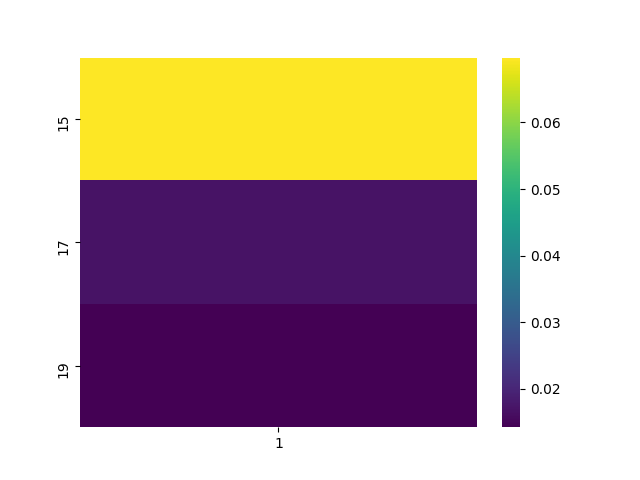

Values plotted in this chart, from the file beside it:
, 1
15, 0.06972
17, 0.01696
19, 0.01426
